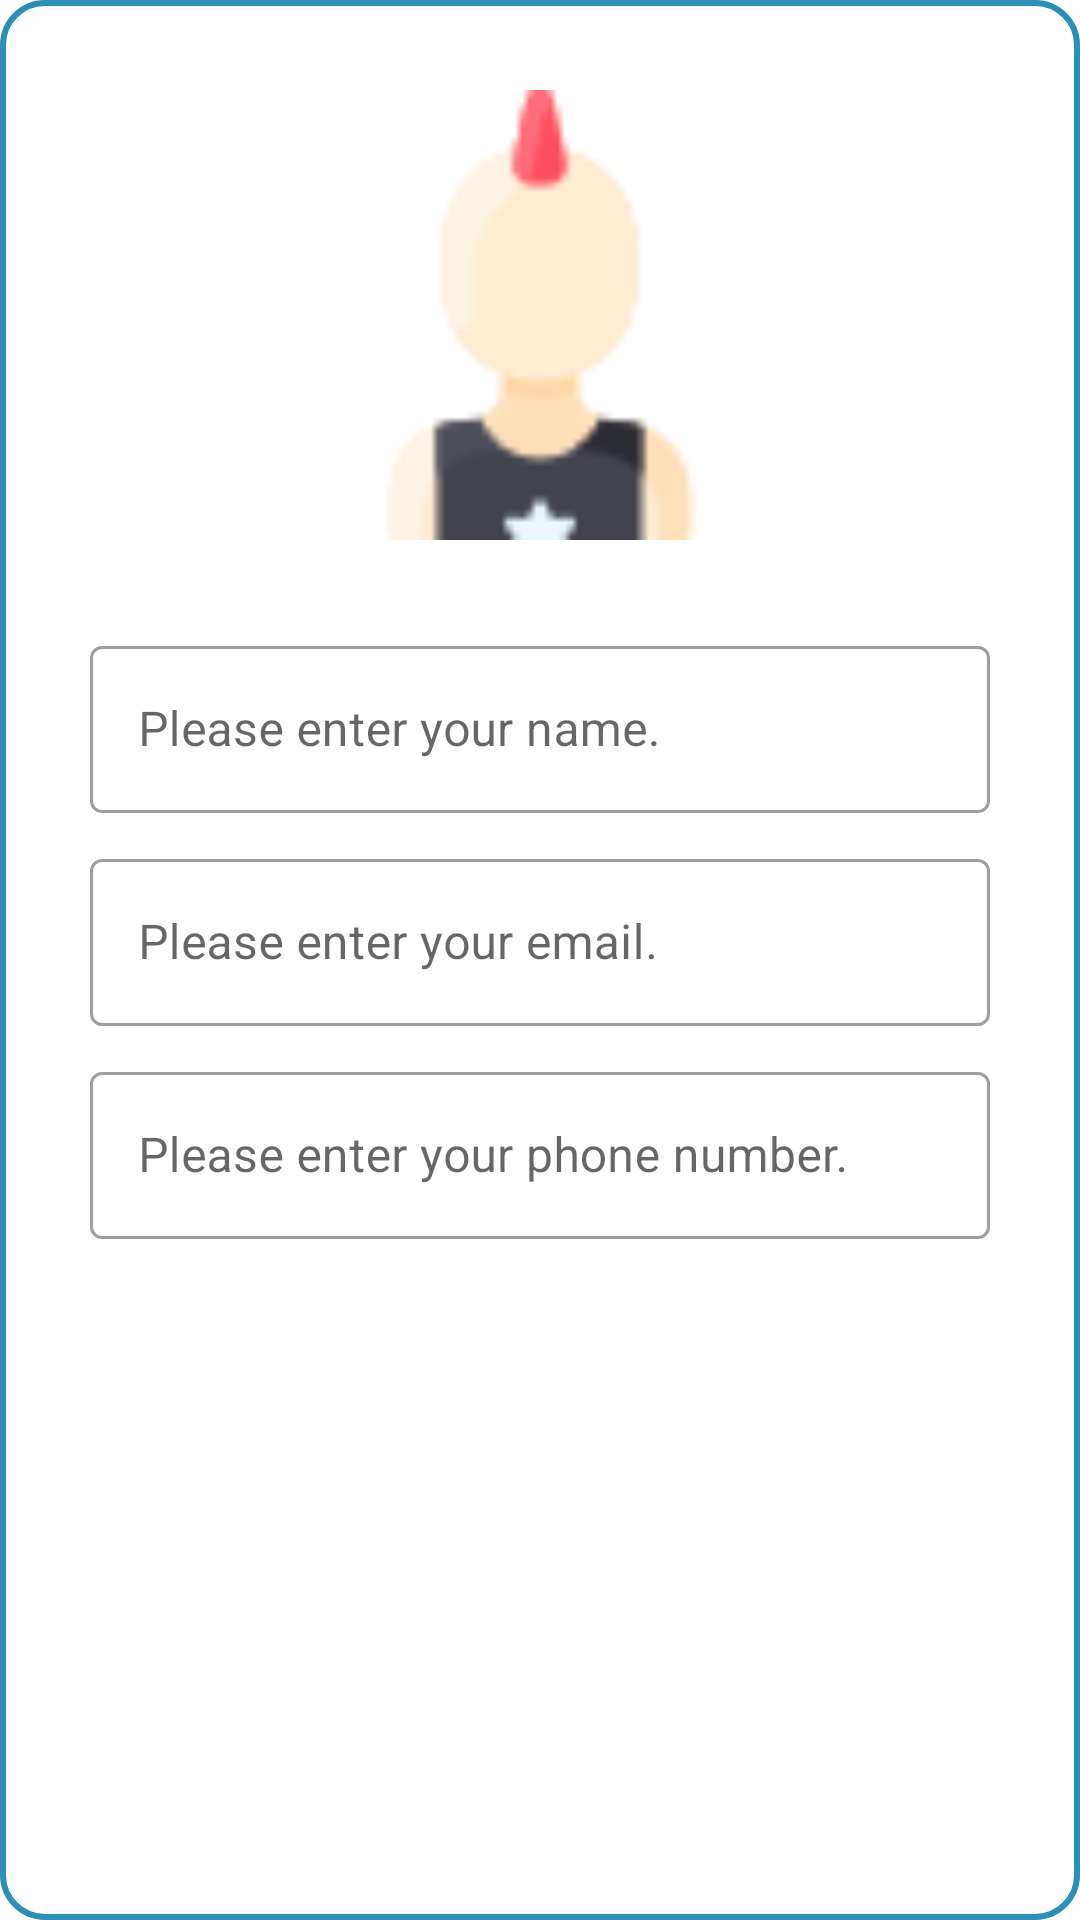

This screen was rendered from an Android layout file. Write that file and the resources it references.
<!-- AndroidManifest.xml: application theme Theme.SimpleMenuExample -->
<!-- res/layout/fragment_user_add_dialog.xml -->
<?xml version="1.0" encoding="utf-8"?>
<layout
    xmlns:app="http://schemas.android.com/apk/res-auto"
    >

    <androidx.constraintlayout.widget.ConstraintLayout
        xmlns:android="http://schemas.android.com/apk/res/android"
        xmlns:tools="http://schemas.android.com/tools"
        android:layout_width="match_parent"
        android:layout_height="match_parent"
        android:background="@drawable/shape_dialog"
        tools:context=".views.UserAddDialogFragment">

        <ImageView
            android:id="@+id/iv_profile"
            android:layout_width="150dp"
            android:layout_height="150dp"
            android:src="@drawable/ic_default_user"
            app:layout_constraintTop_toTopOf="parent"
            app:layout_constraintLeft_toLeftOf="parent"
            app:layout_constraintRight_toRightOf="parent"
            android:layout_marginTop="30dp"
            />

        <com.google.android.material.textfield.TextInputLayout
            android:id="@+id/tl_name"
            android:layout_width="300dp"
            android:layout_height="wrap_content"
            app:layout_constraintTop_toBottomOf="@+id/iv_profile"
            app:layout_constraintStart_toStartOf="parent"
            app:layout_constraintEnd_toEndOf="parent"
            android:layout_marginTop="30dp"
            style="@style/Widget.MaterialComponents.TextInputLayout.OutlinedBox"
            >

            <com.google.android.material.textfield.TextInputEditText
                android:id="@+id/et_name"
                android:layout_width="300dp"
                android:layout_height="wrap_content"
                android:hint="@string/hint_user_add_name"
                android:inputType="text"
                android:maxLength="15"
                />
        </com.google.android.material.textfield.TextInputLayout>

        <com.google.android.material.textfield.TextInputLayout
            android:id="@+id/tl_email"
            android:layout_width="300dp"
            android:layout_height="wrap_content"
            app:layout_constraintStart_toStartOf="parent"
            app:layout_constraintEnd_toEndOf="parent"
            app:layout_constraintTop_toBottomOf="@+id/tl_name"
            android:layout_marginTop="10dp"
            style="@style/Widget.MaterialComponents.TextInputLayout.OutlinedBox"
            >

            <com.google.android.material.textfield.TextInputEditText
                android:id="@+id/et_email"
                android:layout_width="300dp"
                android:layout_height="wrap_content"
                android:hint="@string/hint_user_add_email"
                android:inputType="textEmailAddress"
                />

        </com.google.android.material.textfield.TextInputLayout>

        <com.google.android.material.textfield.TextInputLayout
            android:id="@+id/tl_phone"
            android:layout_width="300dp"
            android:layout_height="wrap_content"
            app:layout_constraintStart_toStartOf="parent"
            app:layout_constraintEnd_toEndOf="parent"
            app:layout_constraintTop_toBottomOf="@+id/tl_email"
            android:layout_marginTop="10dp"
            style="@style/Widget.MaterialComponents.TextInputLayout.OutlinedBox"
            >

            <com.google.android.material.textfield.TextInputEditText
                android:id="@+id/et_phone"
                android:layout_width="300dp"
                android:layout_height="wrap_content"
                android:hint="@string/hint_user_add_phone"
                android:inputType="phone"
                />

        </com.google.android.material.textfield.TextInputLayout>




    </androidx.constraintlayout.widget.ConstraintLayout>
</layout>
<!-- resources referenced by this layout -->
<resources>
  <!-- drawable ic_default_user: png bitmap (drawable, 2106 bytes) -->
  <!-- drawable shape_dialog (drawable) -->
  <?xml version="1.0" encoding="utf-8"?>
  <shape
      xmlns:android="http://schemas.android.com/apk/res/android"
      android:shape="rectangle">
  
      <solid android:color="#FFFFFF"/>
      <corners android:radius="14dp"/>
      <stroke android:color="#2B8FB6" android:width="2dp" />
  </shape>
  <string name="hint_user_add_email">Please enter your email.</string>
  <string name="hint_user_add_name">Please enter your name.</string>
  <string name="hint_user_add_phone">Please enter your phone number.</string>
  <style name="Theme.SimpleMenuExample" parent="Theme.MaterialComponents.DayNight.DarkActionBar">
          
          <item name="colorPrimary">@color/purple_500</item>
          <item name="colorPrimaryVariant">@color/purple_700</item>
          <item name="colorOnPrimary">@color/white</item>
          
          <item name="colorSecondary">@color/teal_200</item>
          <item name="colorSecondaryVariant">@color/teal_700</item>
          <item name="colorOnSecondary">@color/black</item>
          
          <item name="android:statusBarColor" tools:targetApi="l">?attr/colorPrimaryVariant</item>
          
      </style>
  <!-- not gathered from this repository: default colours our renderer supplied (Android Studio template values) -->
  <color name="purple_500">#FF6200EE</color>
  <color name="purple_700">#FF3700B3</color>
  <color name="teal_200">#FF03DAC5</color>
  <color name="teal_700">#FF018786</color>
  <color name="black">#FF000000</color>
  <color name="white">#FFFFFFFF</color>
</resources>
